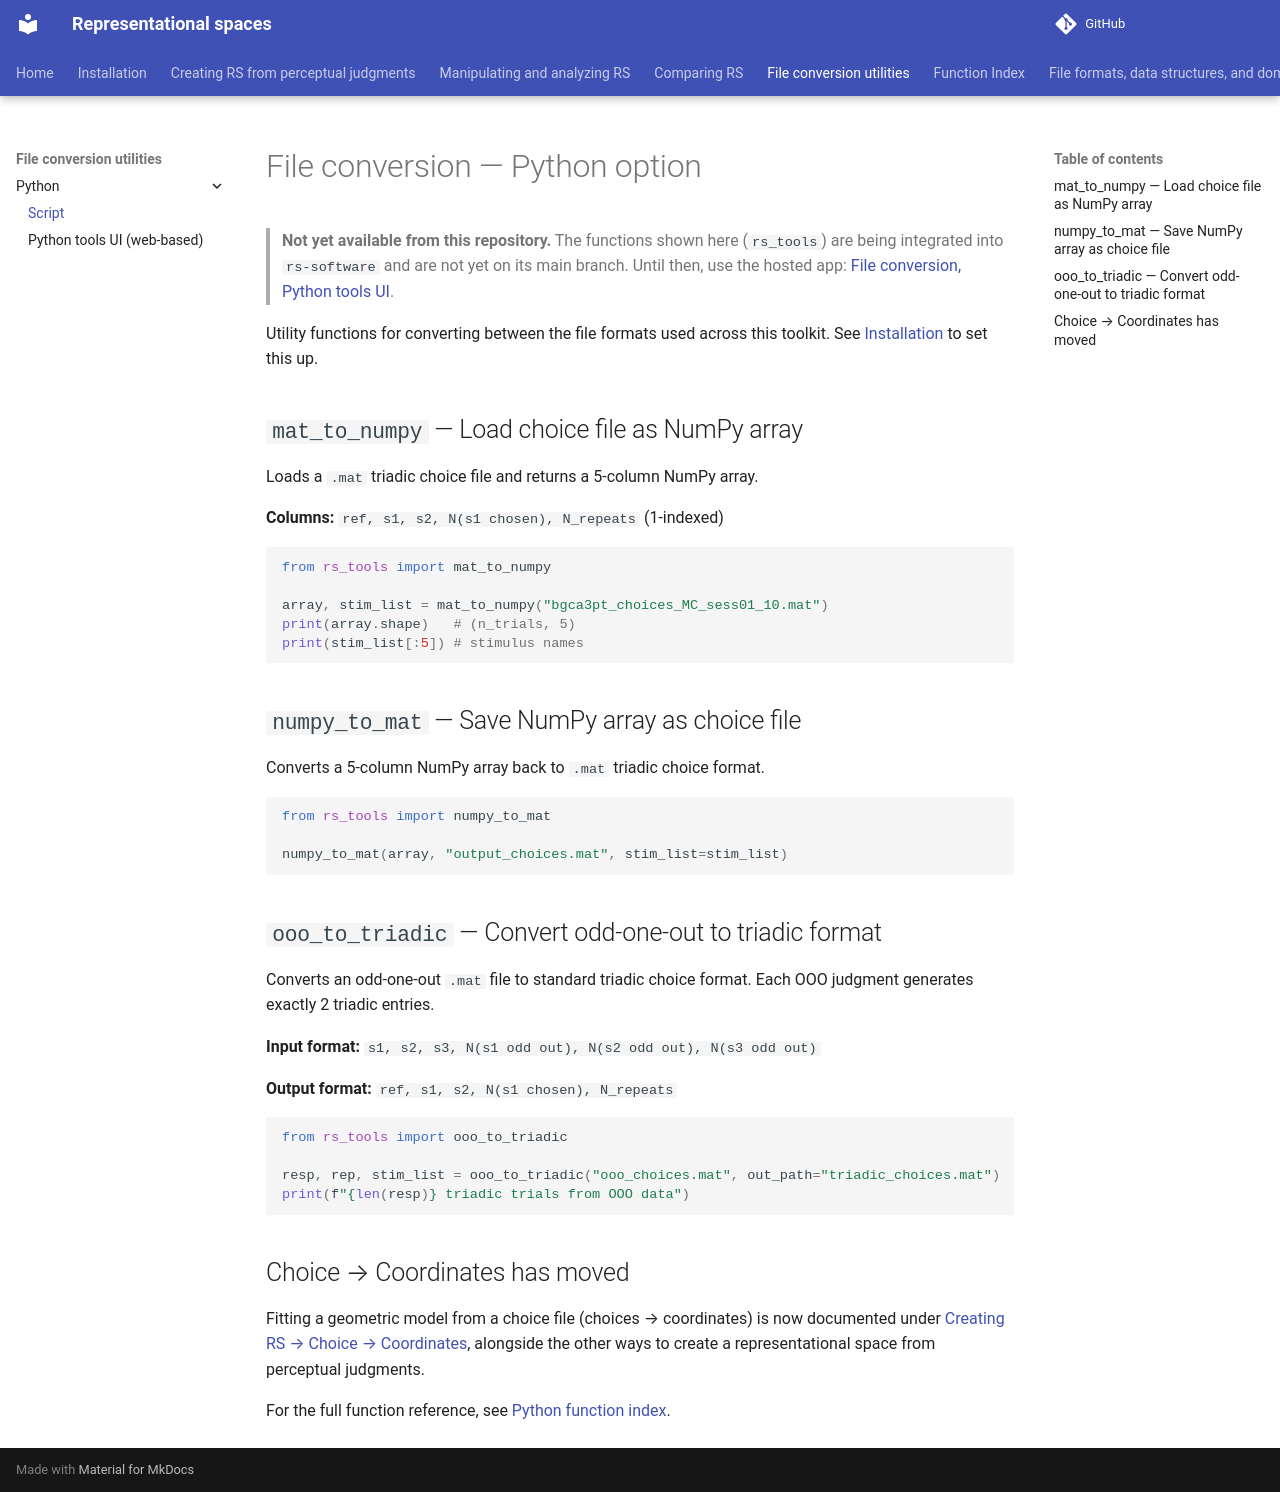

repository: jvlab/rs-software · page: file-conversion-python/index.html · generator: mkdocs

# File conversion — Python option

> **Not yet available from this repository.** The functions shown here (`rs_tools`) are being
> integrated into `rs-software` and are not yet on its main branch. Until then, use the hosted
> app: [File conversion, Python tools UI](file-conversion-streamlit.md).

Utility functions for converting between the file formats used across this toolkit. See
[Installation](install-comparing-conversion.md) to set this up.

## `mat_to_numpy` — Load choice file as NumPy array

Loads a `.mat` triadic choice file and returns a 5-column NumPy array.

**Columns:** `ref, s1, s2, N(s1 chosen), N_repeats` (1-indexed)

```python
from rs_tools import mat_to_numpy

array, stim_list = mat_to_numpy("bgca3pt_choices_MC_sess01_10.mat")
print(array.shape)   # (n_trials, 5)
print(stim_list[:5]) # stimulus names
```

## `numpy_to_mat` — Save NumPy array as choice file

Converts a 5-column NumPy array back to `.mat` triadic choice format.

```python
from rs_tools import numpy_to_mat

numpy_to_mat(array, "output_choices.mat", stim_list=stim_list)
```

## `ooo_to_triadic` — Convert odd-one-out to triadic format

Converts an odd-one-out `.mat` file to standard triadic choice format. Each OOO judgment
generates exactly 2 triadic entries.

**Input format:** `s1, s2, s3, N(s1 odd out), N(s2 odd out), N(s3 odd out)`

**Output format:** `ref, s1, s2, N(s1 chosen), N_repeats`

```python
from rs_tools import ooo_to_triadic

resp, rep, stim_list = ooo_to_triadic("ooo_choices.mat", out_path="triadic_choices.mat")
print(f"{len(resp)} triadic trials from OOO data")
```

## Choice → Coordinates has moved

Fitting a geometric model from a choice file (choices → coordinates) is now documented under
[Creating RS → Choice → Coordinates](rs-py-choice-to-coords.md), alongside the other ways to
create a representational space from perceptual judgments.

For the full function reference, see [Python function index](function-index-python.md).
